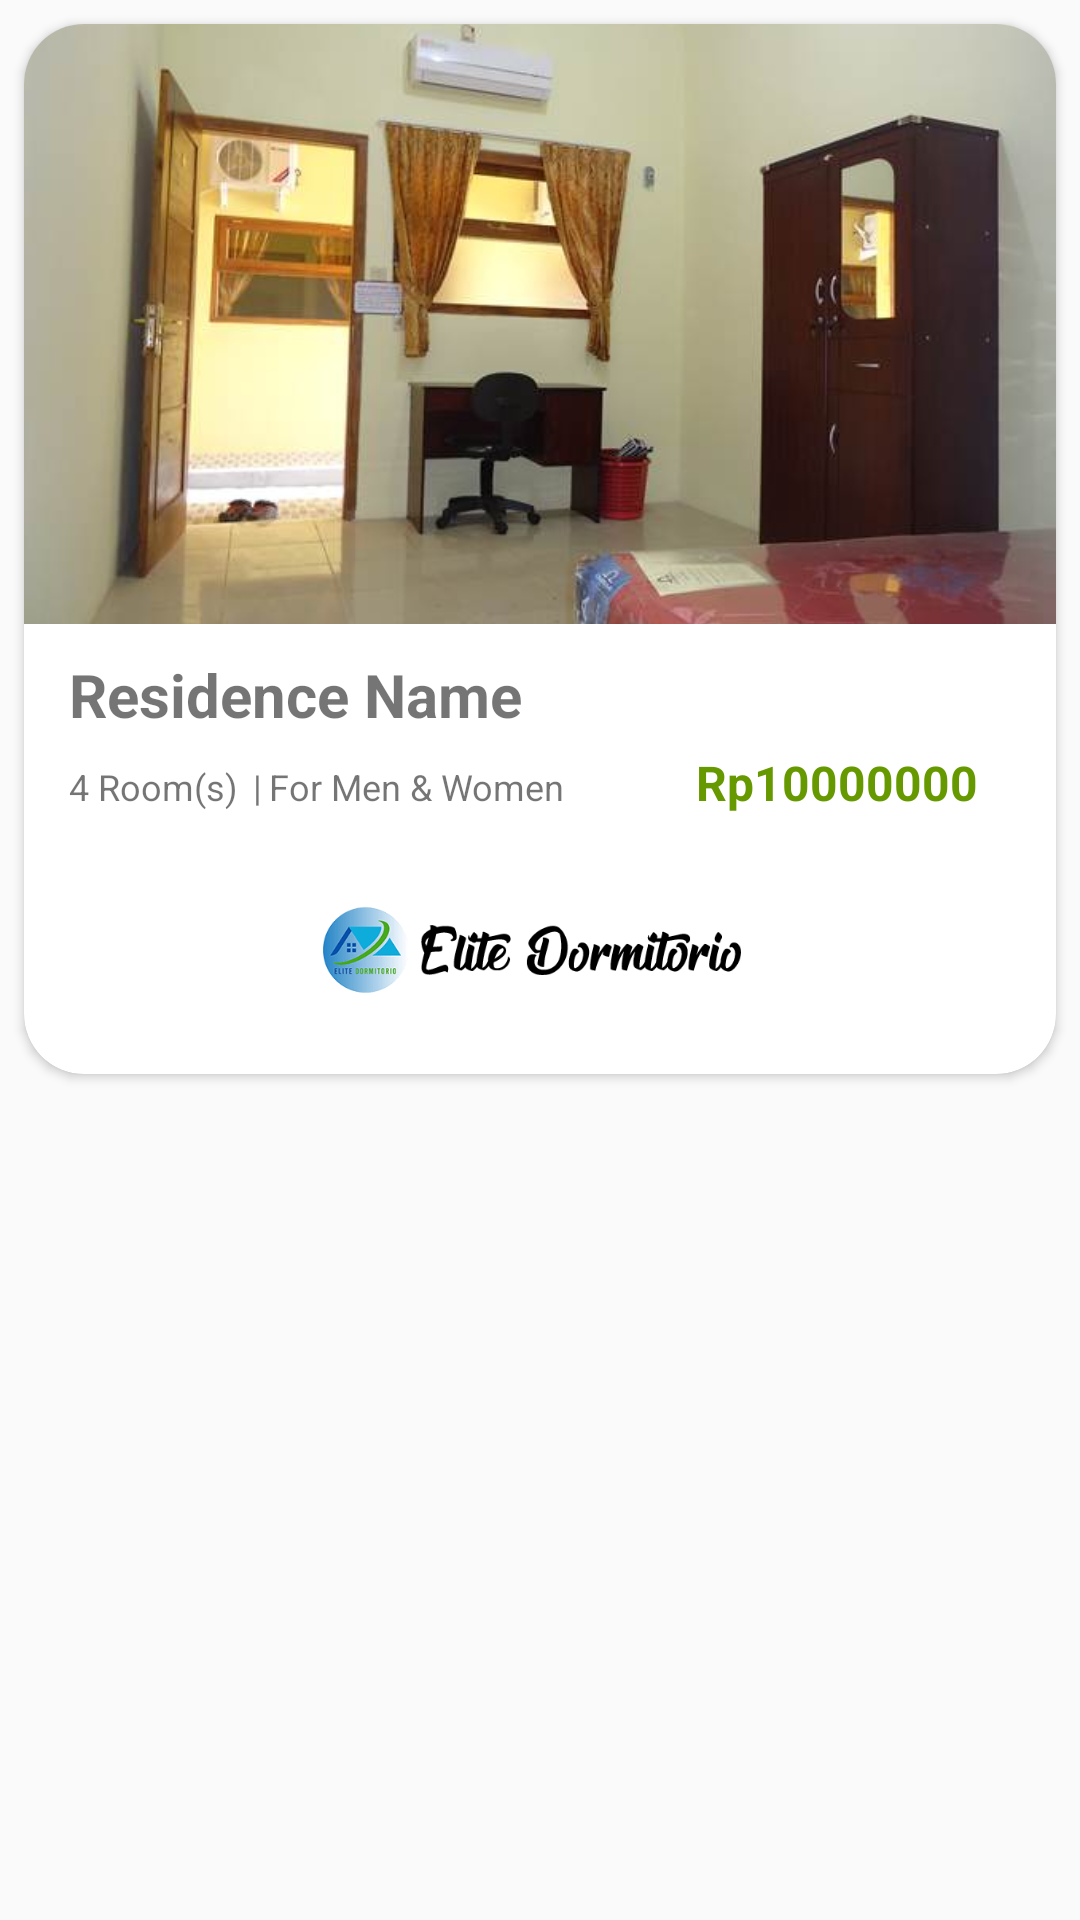

Reconstruct the res/layout file that produces this screen, plus the resources it refers to.
<!-- AndroidManifest.xml: application theme AppTheme -->
<!-- res/layout/item.xml -->
<?xml version="1.0" encoding="utf-8"?>

<LinearLayout xmlns:android="http://schemas.android.com/apk/res/android"
    android:layout_width="match_parent"
    android:layout_height="match_parent"
    xmlns:app="http://schemas.android.com/apk/res-auto"
    android:orientation="vertical">

    <androidx.cardview.widget.CardView
        android:layout_width="match_parent"
        android:layout_height="wrap_content"
        app:cardCornerRadius="20dp"
        android:layout_margin="8dp"
        >

        <RelativeLayout
            android:layout_width="match_parent"
            android:layout_height="350dp">

            <ImageView
                android:id="@+id/imgResidence"
                android:layout_width="match_parent"
                android:layout_height="200dp"
                android:src="@drawable/kamar_kosan"
                android:scaleType="centerCrop"
                />

            <LinearLayout
                android:id="@+id/line_1"
                android:layout_width="match_parent"
                android:layout_height="wrap_content"
                android:layout_below="@id/imgResidence">

                <TextView
                    android:id="@+id/residenceName"
                    android:layout_width="wrap_content"
                    android:layout_height="wrap_content"
                    android:layout_weight="1"
                    android:layout_marginTop="10dp"
                    android:layout_marginLeft="15dp"
                    android:text="Residence Name"
                    android:textSize="20dp"
                    android:textStyle="bold"
                    />


            </LinearLayout>

            <LinearLayout
                android:id="@+id/line_2"
                android:layout_width="match_parent"
                android:layout_height="wrap_content"
                android:layout_below="@id/line_1"
                android:weightSum="3"
                android:layout_marginTop="5dp"
                android:layout_marginLeft="15dp"
                >



                <TextView
                    android:id="@+id/availRoom"
                    android:layout_width="wrap_content"
                    android:layout_height="wrap_content"
                    android:layout_weight="0.2"
                    android:text="4 Room(s)"
                    android:textSize="12dp"
                    />

                <TextView
                    android:layout_width="wrap_content"
                    android:layout_height="wrap_content"
                    android:layout_weight="0.1"
                    android:text="|"
                    android:textSize="12dp"
                    />

                <TextView
                    android:id="@+id/category"
                    android:layout_width="wrap_content"
                    android:layout_height="wrap_content"
                    android:layout_weight="1"
                    android:text="For Men &amp; Women"
                    android:textSize="12dp"
                    />

                <TextView
                    android:id="@+id/cost"
                    android:layout_width="wrap_content"
                    android:layout_height="wrap_content"
                    android:layout_weight="1.4"
                    android:text="Rp10000000"
                    android:textSize="16dp"
                    android:textStyle="bold"
                    android:textColor="@android:color/holo_green_dark"
                    android:textAlignment="center"
                    />


            </LinearLayout>


            <ImageView
                android:layout_width="match_parent"
                android:layout_height="30dp"
                android:layout_marginTop="30dp"
                android:src="@drawable/logo_bar"
                android:layout_below="@id/line_2"
                />

        </RelativeLayout>



    </androidx.cardview.widget.CardView>

</LinearLayout>
<!-- resources referenced by this layout -->
<resources>
  <!-- drawable kamar_kosan: jpg bitmap (drawable, 26114 bytes) -->
  <!-- drawable logo_bar: png bitmap (drawable, 19921 bytes) -->
  <style name="AppTheme" parent="Theme.AppCompat.Light.NoActionBar">
          
          <item name="colorPrimary">@color/colorPrimary</item>
          <item name="colorPrimaryDark">@color/colorPrimaryDark</item>
          <item name="colorAccent">@color/colorAccent</item>
      </style>
  <color name="colorPrimary">#6200EE</color>
  <color name="colorPrimaryDark">#3700B3</color>
  <color name="colorAccent">#03DAC5</color>
</resources>
